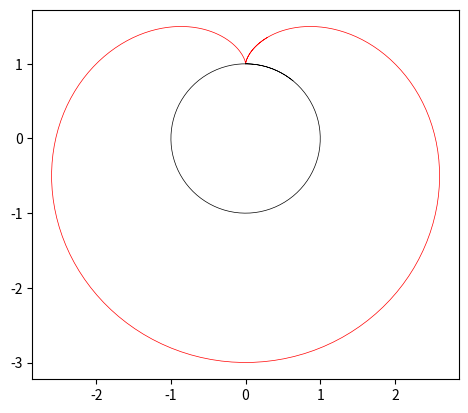

Here is the Python script that generated this plot:
# -*- coding: utf-8 -*-

from scipy import integrate
import matplotlib.pyplot as plt
import numpy as np
import sympy as sp

x = sp.Symbol('x')
sp.init_printing(use_unicode=True)

class ParametricCurve:
    def __init__(self, u, v):
        self.u_sym = u
        self.v_sym = v
        self.u = sp.lambdify(x, u)
        self.v = sp.lambdify(x, v)
        self.equation = lambda t: np.array([self.u(t), self.v(t)])
        self.norm = lambda t: np.linalg.norm(self.equation(t))

    def __repr__(self):
        return "ParametricCurve(%s, %s)" % (self.u_sym, self.v_sym)

    def derivative(self):
        u_derivative = sp.diff(self.u_sym)
        v_derivative = sp.diff(self.v_sym)
        return ParametricCurve(u_derivative, v_derivative)


_cumulated_sum = 0
_t_previous = None
def cycloid(curve, radius=1, start=0):
    assert isinstance(curve, ParametricCurve)
    def theta(t):
        global _cumulated_sum, _t_previous
        if _t_previous is None:
            _cumulated_sum \
                = integrate.quad(curve.derivative().norm, start, t)[0] / radius
            _t_previous = t
            return _cumulated_sum
        _cumulated_sum \
            += integrate.quad(curve.derivative().norm, _t_previous, t)[0] \
                / radius
        _t_previous = t
        return _cumulated_sum

    def position(t):
        tangent = curve.derivative().equation(t) / curve.derivative().norm(t)
        angle = theta(t)
        transform = np.array([[-np.sin(angle), np.cos(angle) - 1],
                              [1 - np.cos(angle), -np.sin(angle)]])
        return curve.equation(t) + radius * np.dot(transform, tangent)
    return position


a = 1
k = 3
radius = 1
curve = ParametricCurve(sp.sin(x), sp.cos(x))
#  curve = ParametricCurve(x, a * sp.sin(k * x))

#  cycloid(curve, radius)(0.9)

start = 0
cycles = 2
samples = int(100 * cycles)
cycloid_samples_x = np.zeros(samples)
cycloid_samples_y = np.zeros(samples)
curve_samples_x = np.zeros(samples)
curve_samples_y = np.zeros(samples)

# Save data for other visualization tools, e.g., TikZ.
delimeter = ' '
with open("cycloid.dat", "w") as fout:
    fout.write("% cycloid_x cycloid_y t\n")
    i = 0
    #  for t in np.linspace(start, start + 2 * np.pi * radius * cycles, num=samples):
    pos = cycloid(curve, radius=radius, start=start)
    for t in np.linspace(start, start + 6.97, num=samples):
        cycloid_coord = pos(t)
        curve_coord = curve.equation(t)
        fout.write(str(cycloid_coord[0]) + delimeter + str(cycloid_coord[1]) + delimeter + str(t) + '\n')
        cycloid_samples_x[i], cycloid_samples_y[i] = cycloid_coord
        curve_samples_x[i], curve_samples_y[i] = curve_coord
        i += 1

# Show `curve` via matplotlib.
fig = plt.figure(1)
ax = fig.add_subplot(111)
ax.plot(cycloid_samples_x, cycloid_samples_y, color='r', linewidth=0.5)
ax.plot(curve_samples_x, curve_samples_y, color='k', linewidth=0.5)
ax.set_aspect(1)
#  plt.savefig("cycloid.pdf", bbox_inches="tight")
plt.savefig("cycloid.png", dpi=500, bbox_inches="tight")
#  plt.show()
plt.clf()
